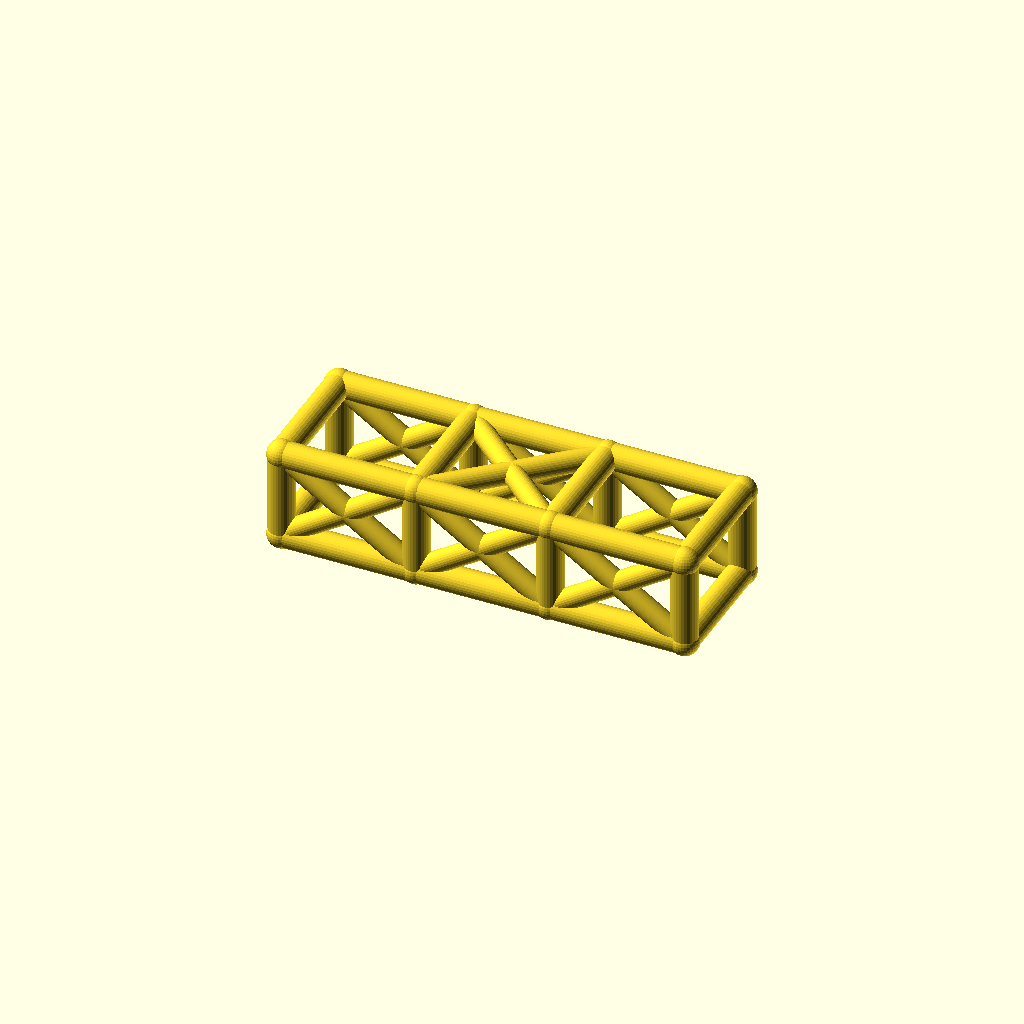
Cell 1: the model at its default parameters.
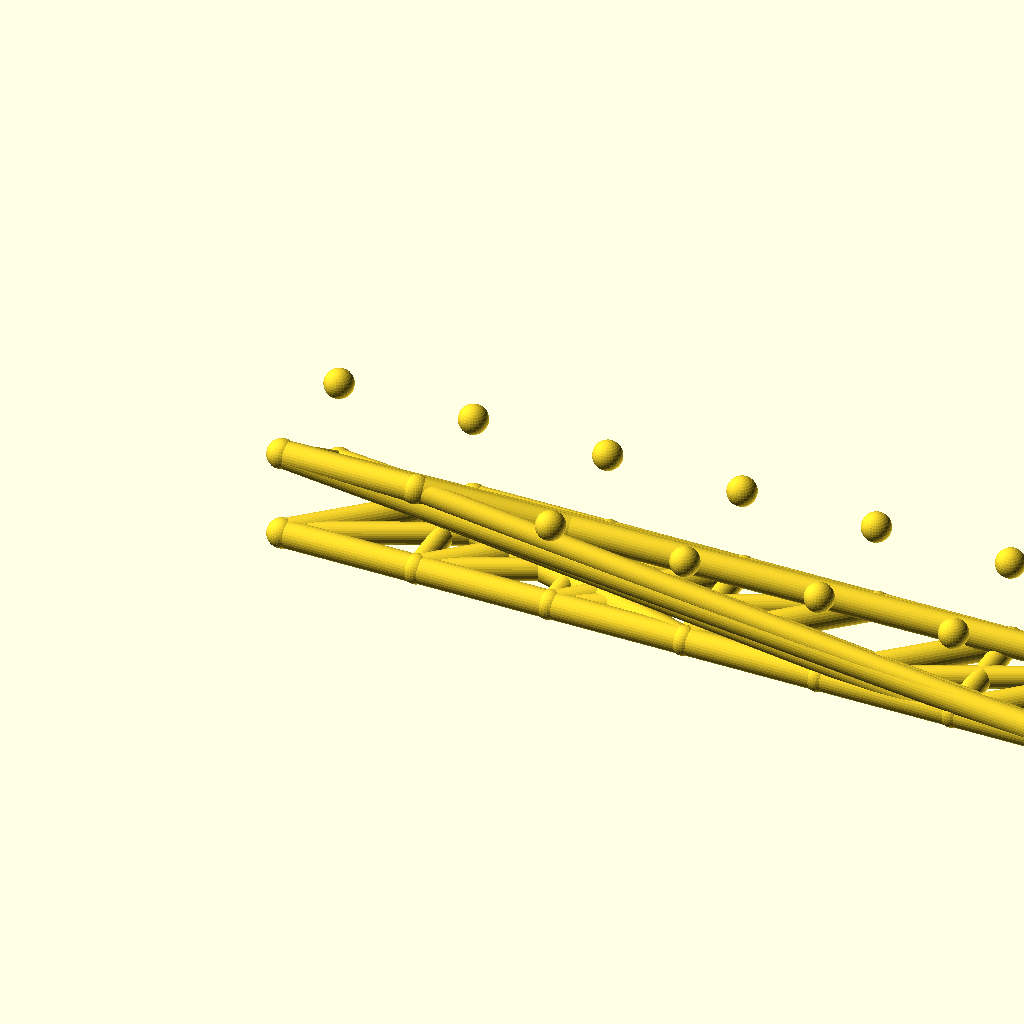
Cell 2: bays = 6 (everything else at default).
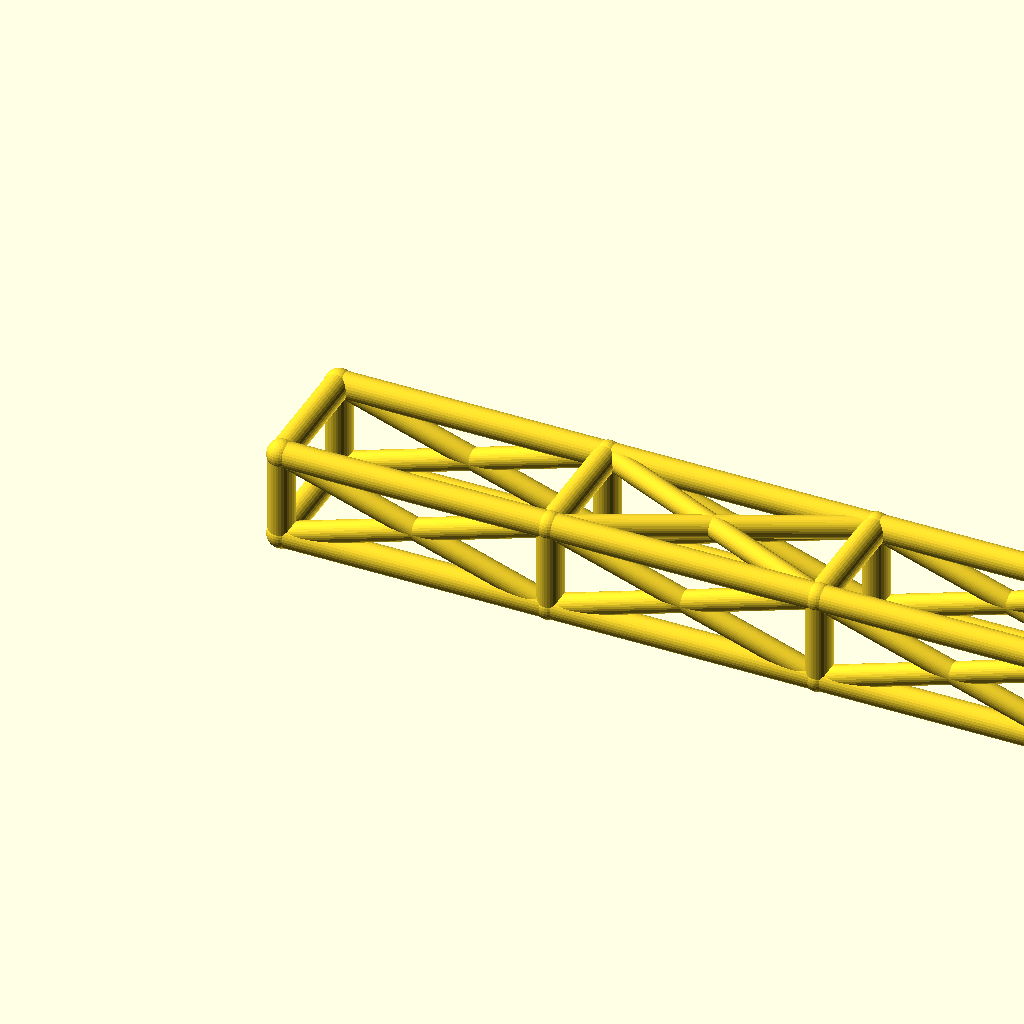
Cell 3: the same model with bay_l = 92.
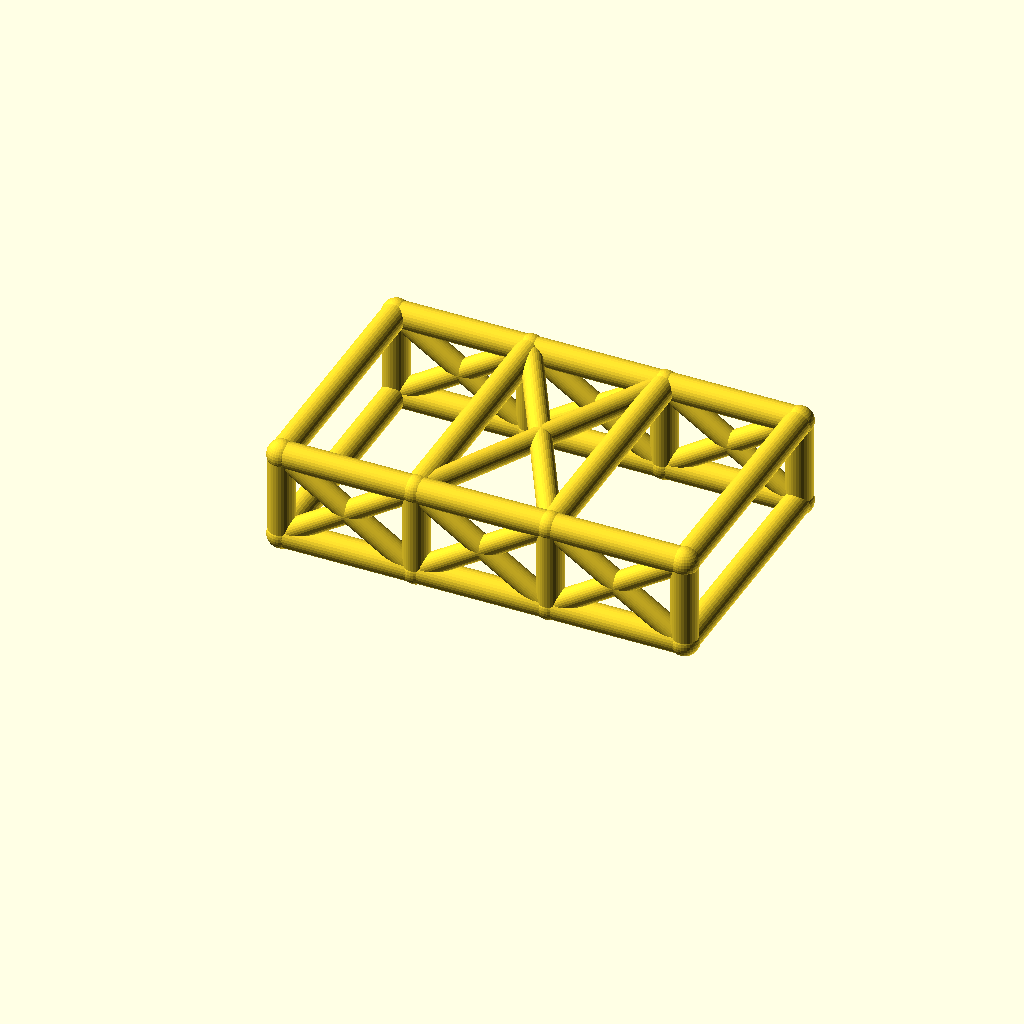
Cell 4 — cage_w set to 84, the other parameters unchanged.
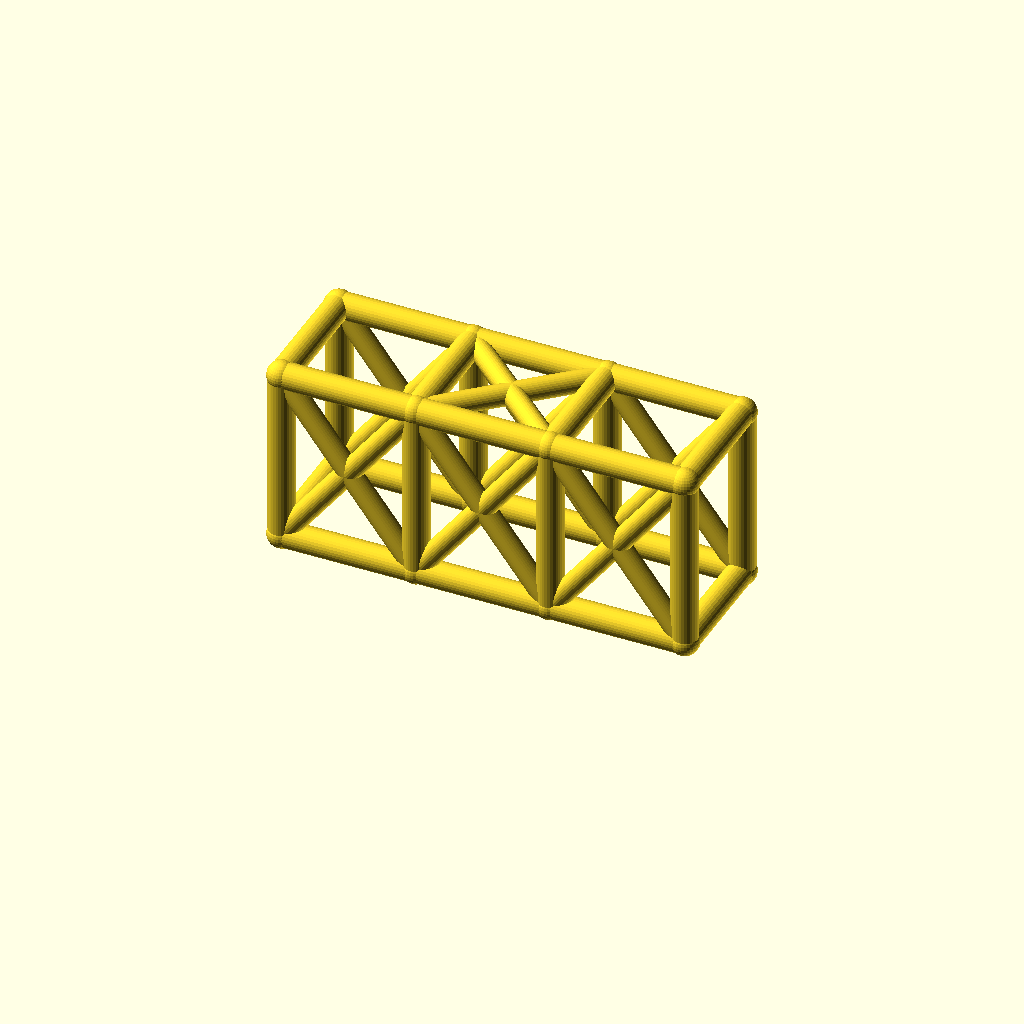
Cell 5: the same model with cage_h = 60.
All cells are drawn from one camera (rotation 55°, 0°, 25°, orthographic, colour scheme Cornfield), so only the parameter changes between them.
Source of the model, optional_data/data/wire2/rollcages/scene_0046.scad:
$fn = 32;

// ----------------------------------------------------------------------
// Roll cage: 3 bays x 2 sections, bays 46 mm, 42 x 30 mm section
// ----------------------------------------------------------------------

// --- parameters (mm) ---
bays = 3;                 // number of bays along X
sections = 2;             // levels of the cage
bay_l = 46;               // bay length, X
cage_w = 42;              // cage width, Y
cage_h = 30;              // cage height, Z
rail_r = 4.5;             // rail and hoop radius
diag_r = 3.7;             // diagonal brace radius
joint_r = 4.9;            // joint ball radius

bbox_x = bays * bay_l + 2 * joint_r;  // overall X, joints included
bbox_y = cage_w + 2 * joint_r;  // overall Y, joints included
bbox_z = cage_h + 2 * joint_r;  // overall Z, joints included
rail_d = 2 * rail_r;  // rail stock diameter
diag_d = 2 * diag_r;  // diagonal stock diameter
joint_d = 2 * joint_r;  // joint ball diameter
cage_l = bays * bay_l;  // overall cage length
nodes = [for (lvl = [0, 1], side = [0, 1], st = [0 : bays]) [st * bay_l, side * cage_w, lvl * cage_h]];

module member(a, b, r) {
  /* round stock from joint a to joint b, ends buried in the joint balls */
  d = b - a;
  length = norm(d);
  translate(a) rotate([0, acos(d[2] / length), atan2(d[1], d[0])])
    cylinder(h = length, r = r);
}

module joint(p, r) {
  /* ball at the joint centre, fatter than every member meeting there */
  translate(p) sphere(r = r);
}

/* members - each call is one graph edge */
member(nodes[0], nodes[1], rail_r);
member(nodes[1], nodes[2], rail_r);
member(nodes[2], nodes[3], rail_r);
member(nodes[4], nodes[5], rail_r);
member(nodes[5], nodes[6], rail_r);
member(nodes[6], nodes[7], rail_r);
member(nodes[8], nodes[9], rail_r);
member(nodes[9], nodes[10], rail_r);
member(nodes[10], nodes[11], rail_r);
member(nodes[12], nodes[13], rail_r);
member(nodes[13], nodes[14], rail_r);
member(nodes[14], nodes[15], rail_r);
member(nodes[0], nodes[8], rail_r);
member(nodes[1], nodes[9], rail_r);
member(nodes[2], nodes[10], rail_r);
member(nodes[3], nodes[11], rail_r);
member(nodes[4], nodes[12], rail_r);
member(nodes[5], nodes[13], rail_r);
member(nodes[6], nodes[14], rail_r);
member(nodes[7], nodes[15], rail_r);
member(nodes[8], nodes[12], rail_r);
member(nodes[9], nodes[13], rail_r);
member(nodes[10], nodes[14], rail_r);
member(nodes[11], nodes[15], rail_r);
member(nodes[0], nodes[4], rail_r);
member(nodes[3], nodes[7], rail_r);
member(nodes[0], nodes[9], diag_r);
member(nodes[8], nodes[1], diag_r);
member(nodes[1], nodes[10], diag_r);
member(nodes[9], nodes[2], diag_r);
member(nodes[2], nodes[11], diag_r);
member(nodes[10], nodes[3], diag_r);
member(nodes[4], nodes[13], diag_r);
member(nodes[12], nodes[5], diag_r);
member(nodes[5], nodes[14], diag_r);
member(nodes[13], nodes[6], diag_r);
member(nodes[6], nodes[15], diag_r);
member(nodes[14], nodes[7], diag_r);
member(nodes[9], nodes[14], diag_r);
member(nodes[13], nodes[10], diag_r);

/* joint balls */
for (p = nodes) joint(p, joint_r);
Parameter table extracted from the source (name, type, default, range or options):
bays: number, default 3
sections: number, default 2
bay_l: number, default 46
cage_w: number, default 42
cage_h: number, default 30
rail_r: number, default 4.5
diag_r: number, default 3.7
joint_r: number, default 4.9
